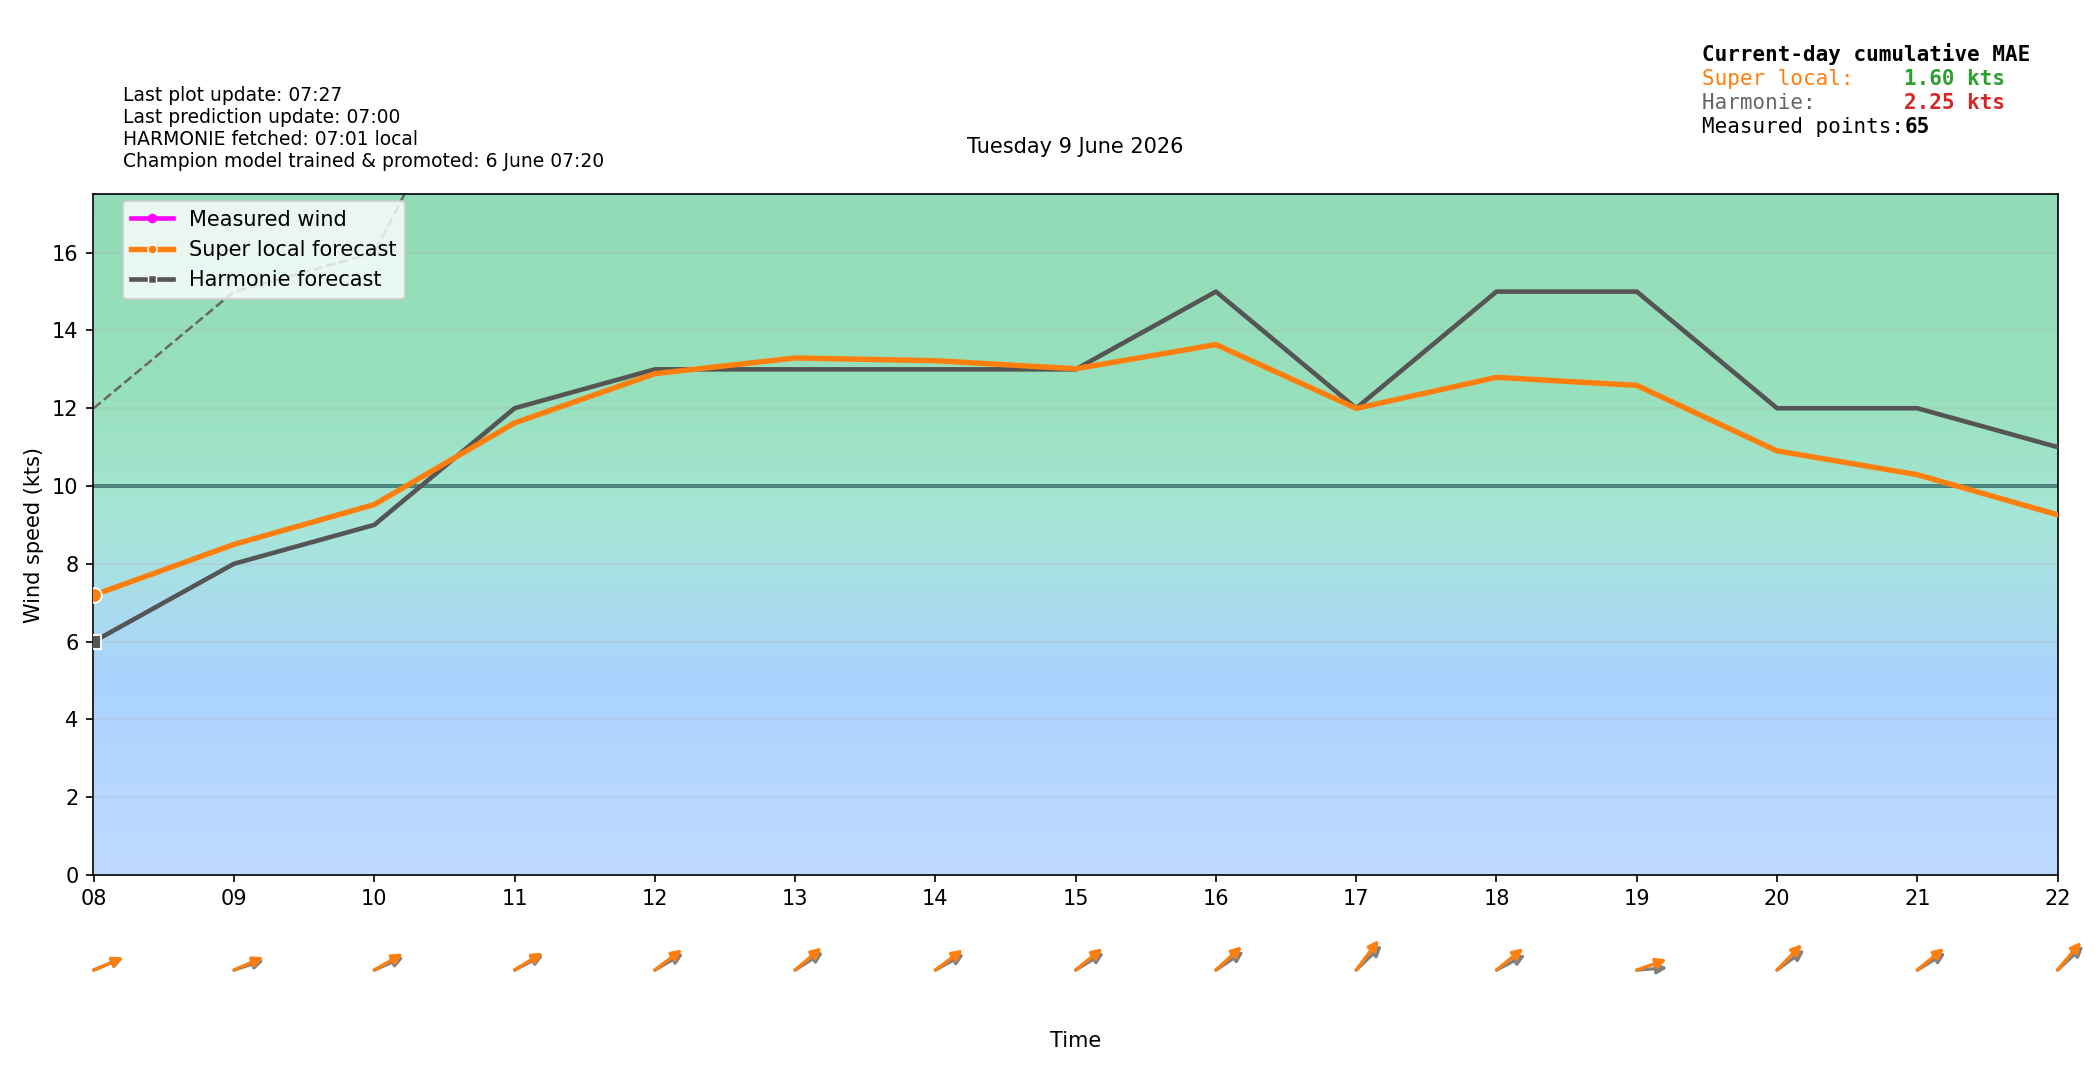

The data file committed next to this chart (first rows):
time_local, forecast_wind_speed, forecast_wind_min, forecast_wind_max, forecast_wind_dir_deg, actual_wind_speed, actual_wind_min, actual_wind_max, actual_wind_dir_deg, lstm_pred_wind_speed_full, lstm_pred_wind_dir_deg_full, lstm_pred_wind_speed, lstm_pred_wind_dir_deg, is_future, hour_local, minute_local
2026-06-09T00:00:00+0200, 5.0, 5.0, 12.0, 260.0, , , , , , 259.9, , , False, 00, 0
2026-06-09T00:06:00+0200, 4.9, 4.9, 11.7, 257.9, 6.0, 4.0, 9.0, 210.0, , 257.4, , , False, 00, 6
2026-06-09T00:12:00+0200, 4.8, 4.8, 11.4, 255.8, 7.0, 5.0, 9.0, 210.0, , 254.9, , , False, 00, 12
2026-06-09T00:18:00+0200, 4.7, 4.7, 11.1, 253.7, 6.0, 5.0, 9.0, 213.0, , 252.3, , , False, 00, 18
2026-06-09T00:24:00+0200, 4.6, 4.6, 10.8, 251.6, 6.0, 5.0, 8.0, 226.0, , 249.8, , , False, 00, 24
2026-06-09T00:30:00+0200, 4.5, 4.5, 10.5, 249.5, 6.0, 4.0, 8.0, 236.0, , 247.2, , , False, 00, 30
2026-06-09T00:36:00+0200, 4.4, 4.4, 10.2, 247.4, 5.0, 3.0, 6.0, 242.0, , 244.6, , , False, 00, 36
2026-06-09T00:42:00+0200, 4.3, 4.3, 9.9, 245.3, 5.0, 3.0, 7.0, 251.0, , 242, , , False, 00, 42
2026-06-09T00:48:00+0200, 4.2, 4.2, 9.6, 243.2, 6.0, 4.0, 9.0, 246.0, , 239.4, , , False, 00, 48
2026-06-09T00:54:00+0200, 4.1, 4.1, 9.3, 241.1, 6.0, 5.0, 8.0, 241.0, , 236.9, , , False, 00, 54
2026-06-09T01:00:00+0200, 4.0, 4.0, 9.0, 239.0, 7.0, 5.0, 8.0, 254.0, 4.507, 234.4, , , False, 01, 0
2026-06-09T01:06:00+0200, 4.0, 4.0, 8.9, 239.2, 7.0, 5.0, 8.0, 270.0, 4.644, 234.5, , , False, 01, 6
2026-06-09T01:12:00+0200, 4.0, 4.0, 8.8, 239.4, 7.0, 5.0, 9.0, 260.0, 4.782, 234.6, , , False, 01, 12
2026-06-09T01:18:00+0200, 4.0, 4.0, 8.7, 239.6, 7.0, 6.0, 8.0, 264.0, 4.919, 234.7, , , False, 01, 18
2026-06-09T01:24:00+0200, 4.0, 4.0, 8.6, 239.8, 7.0, 5.0, 10.0, 263.0, 5.056, 234.9, , , False, 01, 24
2026-06-09T01:30:00+0200, 4.0, 4.0, 8.5, 240.0, 7.0, 5.0, 9.0, 266.0, 5.194, 235, , , False, 01, 30
2026-06-09T01:36:00+0200, 4.0, 4.0, 8.4, 240.2, 8.0, 6.0, 10.0, 275.0, 5.331, 235.1, , , False, 01, 36
2026-06-09T01:42:00+0200, 4.0, 4.0, 8.3, 240.4, 11.0, 9.0, 14.0, 280.0, 5.469, 235.2, , , False, 01, 42
2026-06-09T01:48:00+0200, 4.0, 4.0, 8.2, 240.6, 8.0, 7.0, 10.0, 277.0, 5.606, 235.3, , , False, 01, 48
2026-06-09T01:54:00+0200, 4.0, 4.0, 8.1, 240.8, 9.0, 6.0, 11.0, 283.0, 5.744, 235.4, , , False, 01, 54
2026-06-09T02:00:00+0200, 4.0, 4.0, 8.0, 241.0, 7.0, 6.0, 10.0, 283.0, 5.881, 235.5, , , False, 02, 0
2026-06-09T02:06:00+0200, 4.4, 4.4, 8.6, 243.7, 7.0, 5.0, 10.0, 284.0, 6.135, 238.5, , , False, 02, 6
2026-06-09T02:12:00+0200, 4.8, 4.8, 9.2, 246.5, 8.0, 6.0, 9.0, 285.0, 6.388, 241.4, , , False, 02, 12
2026-06-09T02:18:00+0200, 5.2, 5.2, 9.8, 249.3, 7.0, 4.0, 10.0, 281.0, 6.642, 244.4, , , False, 02, 18
2026-06-09T02:24:00+0200, 5.6, 5.6, 10.4, 252.1, 8.0, 6.0, 12.0, 284.0, 6.896, 247.5, , , False, 02, 24
2026-06-09T02:30:00+0200, 6.0, 6.0, 11.0, 255.0, 8.0, 6.0, 10.0, 282.0, 7.149, 250.6, , , False, 02, 30
2026-06-09T02:36:00+0200, 6.4, 6.4, 11.6, 257.9, 8.0, 6.0, 10.0, 288.0, 7.403, 253.7, , , False, 02, 36
2026-06-09T02:42:00+0200, 6.8, 6.8, 12.2, 260.7, 8.0, 6.0, 10.0, 280.0, 7.656, 256.7, , , False, 02, 42
2026-06-09T02:48:00+0200, 7.2, 7.2, 12.8, 263.5, 8.0, 6.0, 11.0, 287.0, 7.91, 259.7, , , False, 02, 48
2026-06-09T02:54:00+0200, 7.6, 7.6, 13.4, 266.3, 7.0, 7.0, 10.0, 285.0, 8.164, 262.7, , , False, 02, 54
2026-06-09T03:00:00+0200, 8.0, 8.0, 14.0, 269.0, 7.0, 5.0, 8.0, 282.0, 8.417, 265.6, , , False, 03, 0
2026-06-09T03:06:00+0200, 8.2, 8.2, 14.7, 271.5, 6.0, 5.0, 7.0, 285.0, 8.35, 267.8, , , False, 03, 6
2026-06-09T03:12:00+0200, 8.4, 8.4, 15.4, 274.1, 6.0, 5.0, 7.0, 291.0, 8.283, 270, , , False, 03, 12
2026-06-09T03:18:00+0200, 8.6, 8.6, 16.1, 276.7, 6.0, 4.0, 7.0, 284.0, 8.216, 272.3, , , False, 03, 18
2026-06-09T03:24:00+0200, 8.8, 8.8, 16.8, 279.4, 6.0, 5.0, 7.0, 289.0, 8.149, 274.6, , , False, 03, 24
2026-06-09T03:30:00+0200, 9.0, 9.0, 17.5, 282.0, 5.0, 4.0, 7.0, 280.0, 8.081, 276.8, , , False, 03, 30
2026-06-09T03:36:00+0200, 9.2, 9.2, 18.2, 284.6, 6.0, 4.0, 7.0, 286.0, 8.014, 279.1, , , False, 03, 36
2026-06-09T03:42:00+0200, 9.4, 9.4, 18.9, 287.3, 5.0, 4.0, 6.0, 278.0, 7.947, 281.4, , , False, 03, 42
2026-06-09T03:48:00+0200, 9.6, 9.6, 19.6, 289.9, 5.0, 4.0, 6.0, 280.0, 7.88, 283.6, , , False, 03, 48
2026-06-09T03:54:00+0200, 9.8, 9.8, 20.3, 292.5, 6.0, 4.0, 7.0, 287.0, 7.813, 285.9, , , False, 03, 54
2026-06-09T04:00:00+0200, 10.0, 10.0, 21.0, 295.0, 5.0, 4.0, 6.0, 293.0, 7.745, 288.1, , , False, 04, 0
2026-06-09T04:06:00+0200, 9.9, 9.9, 20.6, 294.5, 5.0, 4.0, 7.0, 293.0, 7.695, 287.4, , , False, 04, 6
2026-06-09T04:12:00+0200, 9.8, 9.8, 20.2, 294, 5.0, 4.0, 7.0, 293.0, 7.644, 286.7, , , False, 04, 12
2026-06-09T04:18:00+0200, 9.7, 9.7, 19.8, 293.5, 5.0, 4.0, 7.0, 288.0, 7.593, 286.1, , , False, 04, 18
2026-06-09T04:24:00+0200, 9.6, 9.6, 19.4, 293, 6.0, 5.0, 8.0, 275.0, 7.543, 285.4, , , False, 04, 24
2026-06-09T04:30:00+0200, 9.5, 9.5, 19.0, 292.5, 6.0, 5.0, 7.0, 280.0, 7.492, 284.7, , , False, 04, 30
2026-06-09T04:36:00+0200, 9.4, 9.4, 18.6, 292, 7.0, 5.0, 9.0, 282.0, 7.441, 284.1, , , False, 04, 36
2026-06-09T04:42:00+0200, 9.3, 9.3, 18.2, 291.5, 6.0, 4.0, 7.0, 284.0, 7.39, 283.4, , , False, 04, 42
2026-06-09T04:48:00+0200, 9.2, 9.2, 17.8, 291, 7.0, 5.0, 8.0, 280.0, 7.34, 282.8, , , False, 04, 48
2026-06-09T04:54:00+0200, 9.1, 9.1, 17.4, 290.5, 7.0, 5.0, 8.0, 281.0, 7.289, 282.1, , , False, 04, 54
2026-06-09T05:00:00+0200, 9.0, 9.0, 17.0, 290.0, 9.0, 7.0, 11.0, 275.0, 7.238, 281.4, , , False, 05, 0
2026-06-09T05:06:00+0200, 8.8, 8.8, 16.9, 288.7, 8.0, 6.0, 11.0, 289.0, 7.292, 280, , , False, 05, 6
2026-06-09T05:12:00+0200, 8.6, 8.6, 16.8, 287.4, 10.0, 7.0, 12.0, 293.0, 7.346, 278.6, , , False, 05, 12
2026-06-09T05:18:00+0200, 8.4, 8.4, 16.7, 286.1, 10.0, 7.0, 12.0, 296.0, 7.4, 277.2, , , False, 05, 18
2026-06-09T05:24:00+0200, 8.2, 8.2, 16.6, 284.8, 9.0, 7.0, 11.0, 298.0, 7.453, 275.7, , , False, 05, 24
2026-06-09T05:30:00+0200, 8.0, 8.0, 16.5, 283.5, 10.0, 9.0, 13.0, 307.0, 7.507, 274.3, , , False, 05, 30
2026-06-09T05:36:00+0200, 7.8, 7.8, 16.4, 282.2, 8.0, 6.0, 10.0, 307.0, 7.561, 272.9, , , False, 05, 36
2026-06-09T05:42:00+0200, 7.6, 7.6, 16.3, 280.9, 7.0, 6.0, 9.0, 300.0, 7.615, 271.4, , , False, 05, 42
2026-06-09T05:48:00+0200, 7.4, 7.4, 16.2, 279.6, 6.0, 5.0, 9.0, 300.0, 7.669, 270, , , False, 05, 48
2026-06-09T05:54:00+0200, 7.2, 7.2, 16.1, 278.3, 6.0, 4.0, 8.0, 291.0, 7.722, 268.6, , , False, 05, 54
... 180 more rows
